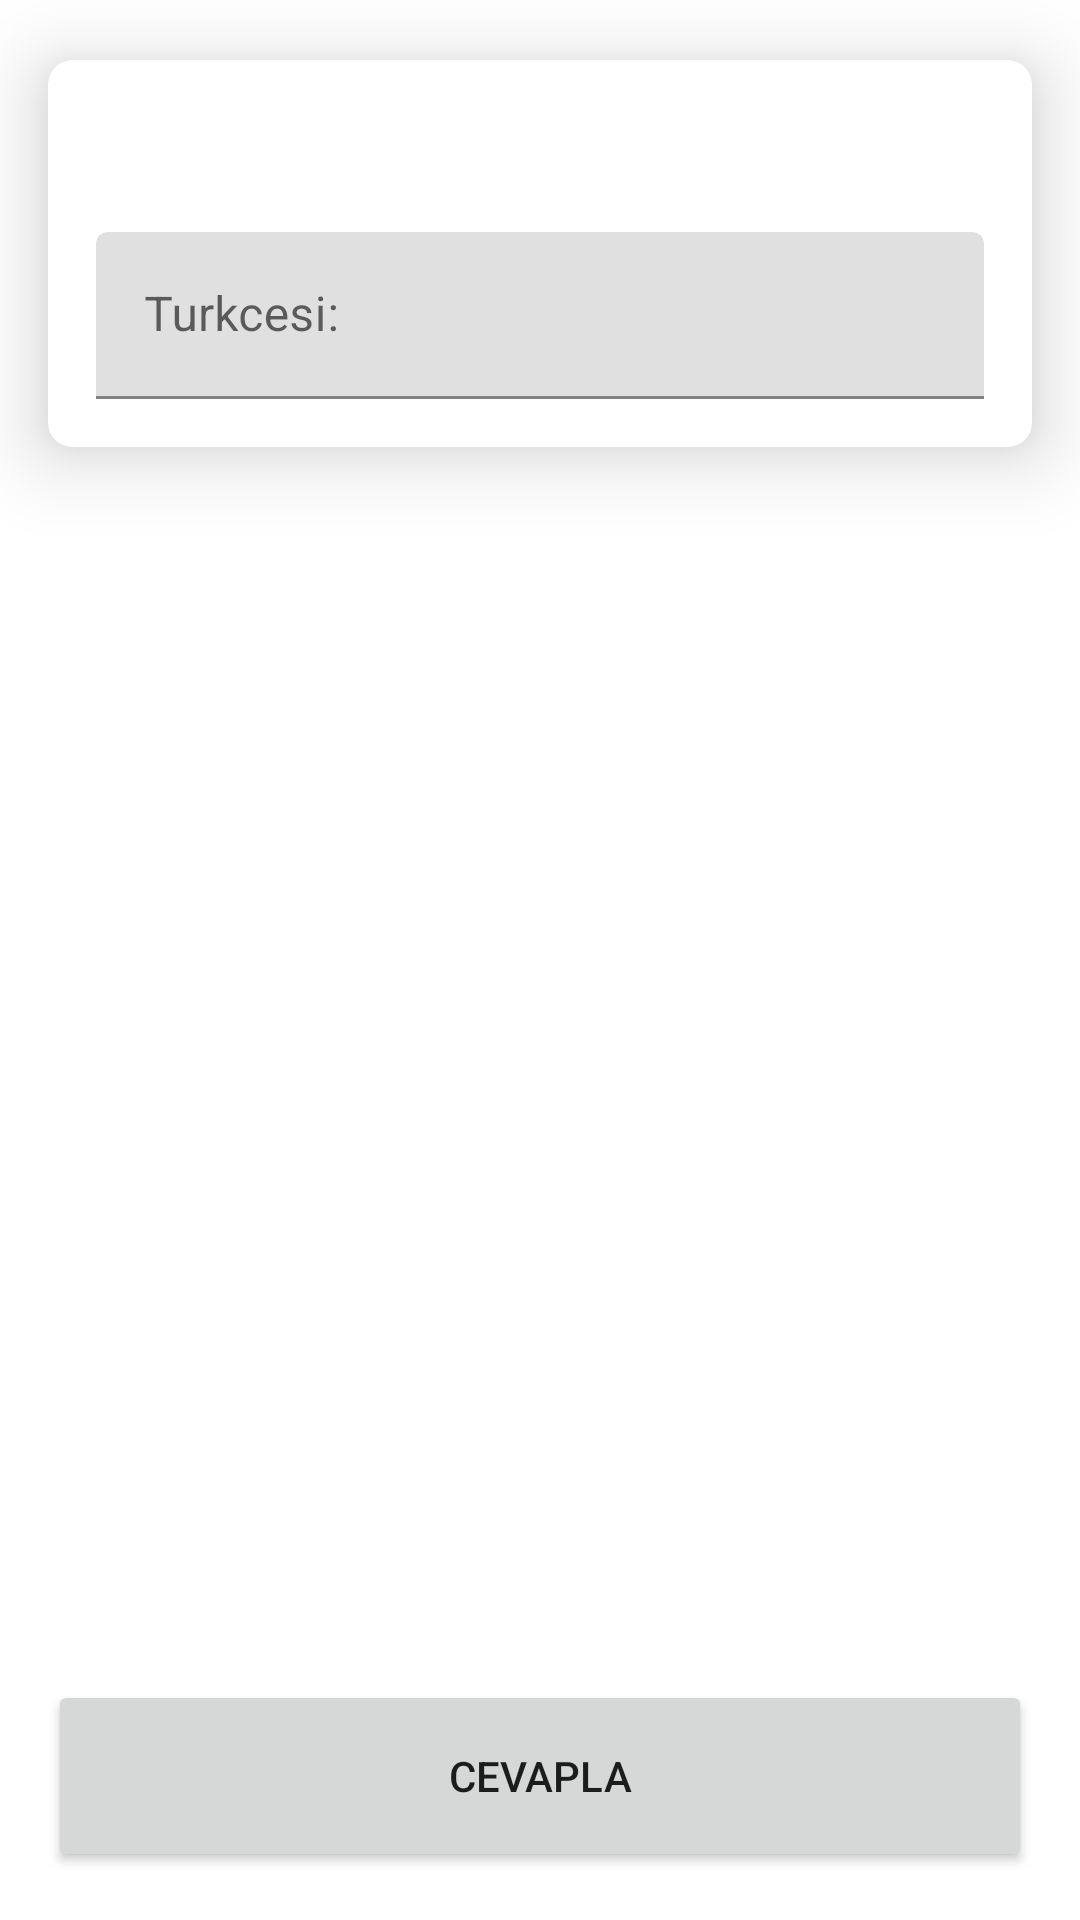

Write the Android layout XML for this screen, with the resource values it uses.
<!-- AndroidManifest.xml: application theme Theme.Kelimelik -->
<!-- res/layout/fragment_test.xml -->
<?xml version="1.0" encoding="utf-8"?>
<RelativeLayout xmlns:android="http://schemas.android.com/apk/res/android"
    android:layout_width="match_parent"
    android:layout_height="match_parent"
    xmlns:tools="http://schemas.android.com/tools"
    xmlns:app="http://schemas.android.com/apk/res-auto">

    <com.google.android.material.card.MaterialCardView
        android:id="@+id/word_layout"
        android:layout_width="match_parent"
        android:layout_height="wrap_content"
        android:layout_marginStart="16dp"
        android:layout_marginTop="20dp"
        android:layout_marginEnd="16dp"
        android:layout_marginBottom="16dp"
        app:cardCornerRadius="8dp"
        app:cardElevation="16dp">

        <LinearLayout
            android:layout_width="match_parent"
            android:layout_height="match_parent"
            android:layout_margin="16dp"
            android:orientation="vertical">

            <TextView
                android:id="@+id/text_in_german"
                android:layout_width="wrap_content"
                android:layout_height="wrap_content"
                android:textColor="#2196F3"
                android:textSize="22sp"
                android:textStyle="bold"
                android:layout_marginStart="2dp"
                tools:text="die Apfel" />

            <com.google.android.material.textfield.TextInputLayout
                android:layout_width="match_parent"
                android:layout_height="match_parent"
                android:layout_marginTop="12dp">

                <com.google.android.material.textfield.TextInputEditText
                    android:id="@+id/input_answer"
                    android:layout_width="match_parent"
                    android:layout_height="wrap_content"
                    android:hint="Turkcesi:" />
            </com.google.android.material.textfield.TextInputLayout>


        </LinearLayout>
    </com.google.android.material.card.MaterialCardView>

    <Button
        android:id="@+id/button_next"
        android:layout_width="match_parent"
        android:layout_height="64dp"
        android:layout_alignParentBottom="true"
        android:layout_marginStart="16dp"
        android:layout_marginTop="16dp"
        android:layout_marginEnd="16dp"
        android:layout_marginBottom="16dp"
        android:text="CEVAPLA" />

    <TextView
        android:id="@+id/text_error"
        android:layout_width="wrap_content"
        android:layout_height="wrap_content"
        android:text="There is an issue with word list"
        android:visibility="gone"
        tools:visibility="gone"
        android:layout_centerInParent="true"
        android:layout_above="@id/button_error"/>


    <Button
        android:id="@+id/button_error"
        android:layout_width="wrap_content"
        android:layout_height="wrap_content"
        android:text="Try Again!"
        android:visibility="gone"
        tools:visibility="gone"
        android:layout_centerInParent="true"/>

    <ProgressBar
        android:id="@+id/progress_bar"
        android:layout_width="wrap_content"
        android:layout_height="wrap_content"
        android:layout_centerInParent="true"
        android:visibility="gone"
        tools:visibility="gone" />
</RelativeLayout>
<!-- resources referenced by this layout -->
<resources>
  <style name="Theme.Kelimelik" parent="Theme.MaterialComponents.DayNight.NoActionBar">
          
          <item name="colorPrimary">@color/purple_500</item>
          <item name="colorPrimaryVariant">@color/purple_700</item>
          <item name="colorOnPrimary">@color/white</item>
          
          <item name="colorSecondary">@color/teal_200</item>
          <item name="colorSecondaryVariant">@color/teal_700</item>
          <item name="colorOnSecondary">@color/black</item>
          
          <item name="android:statusBarColor">?attr/colorPrimaryVariant</item>
          
      </style>
  <color name="purple_500">#1E88E5</color>
  <color name="purple_700">#3D5AFE</color>
  <color name="white">#FFFFFFFF</color>
  <color name="teal_200">#26A69A</color>
  <color name="teal_700">#66BB6A</color>
  <color name="black">#FF000000</color>
</resources>
